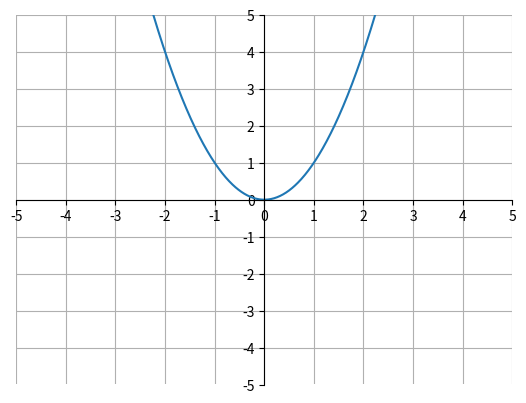

The script that saved this image:
import matplotlib.pyplot as plt
import numpy as np

x = np.arange(-5, 5, .01)
y = x**2

ax = plt.gca()
ax.spines['top'].set_color('none')
ax.spines['left'].set_position('zero')
ax.spines['right'].set_color('none')
ax.spines['bottom'].set_position('zero')

plt.xlim(-5, 5)
plt.ylim(-5, 5)
plt.xticks(np.arange(min(x), max(x)+1, 1.0))
plt.yticks(np.arange(-5, 5+1, 1.0))
plt.plot(x, y)
plt.grid(True)
plt.show()